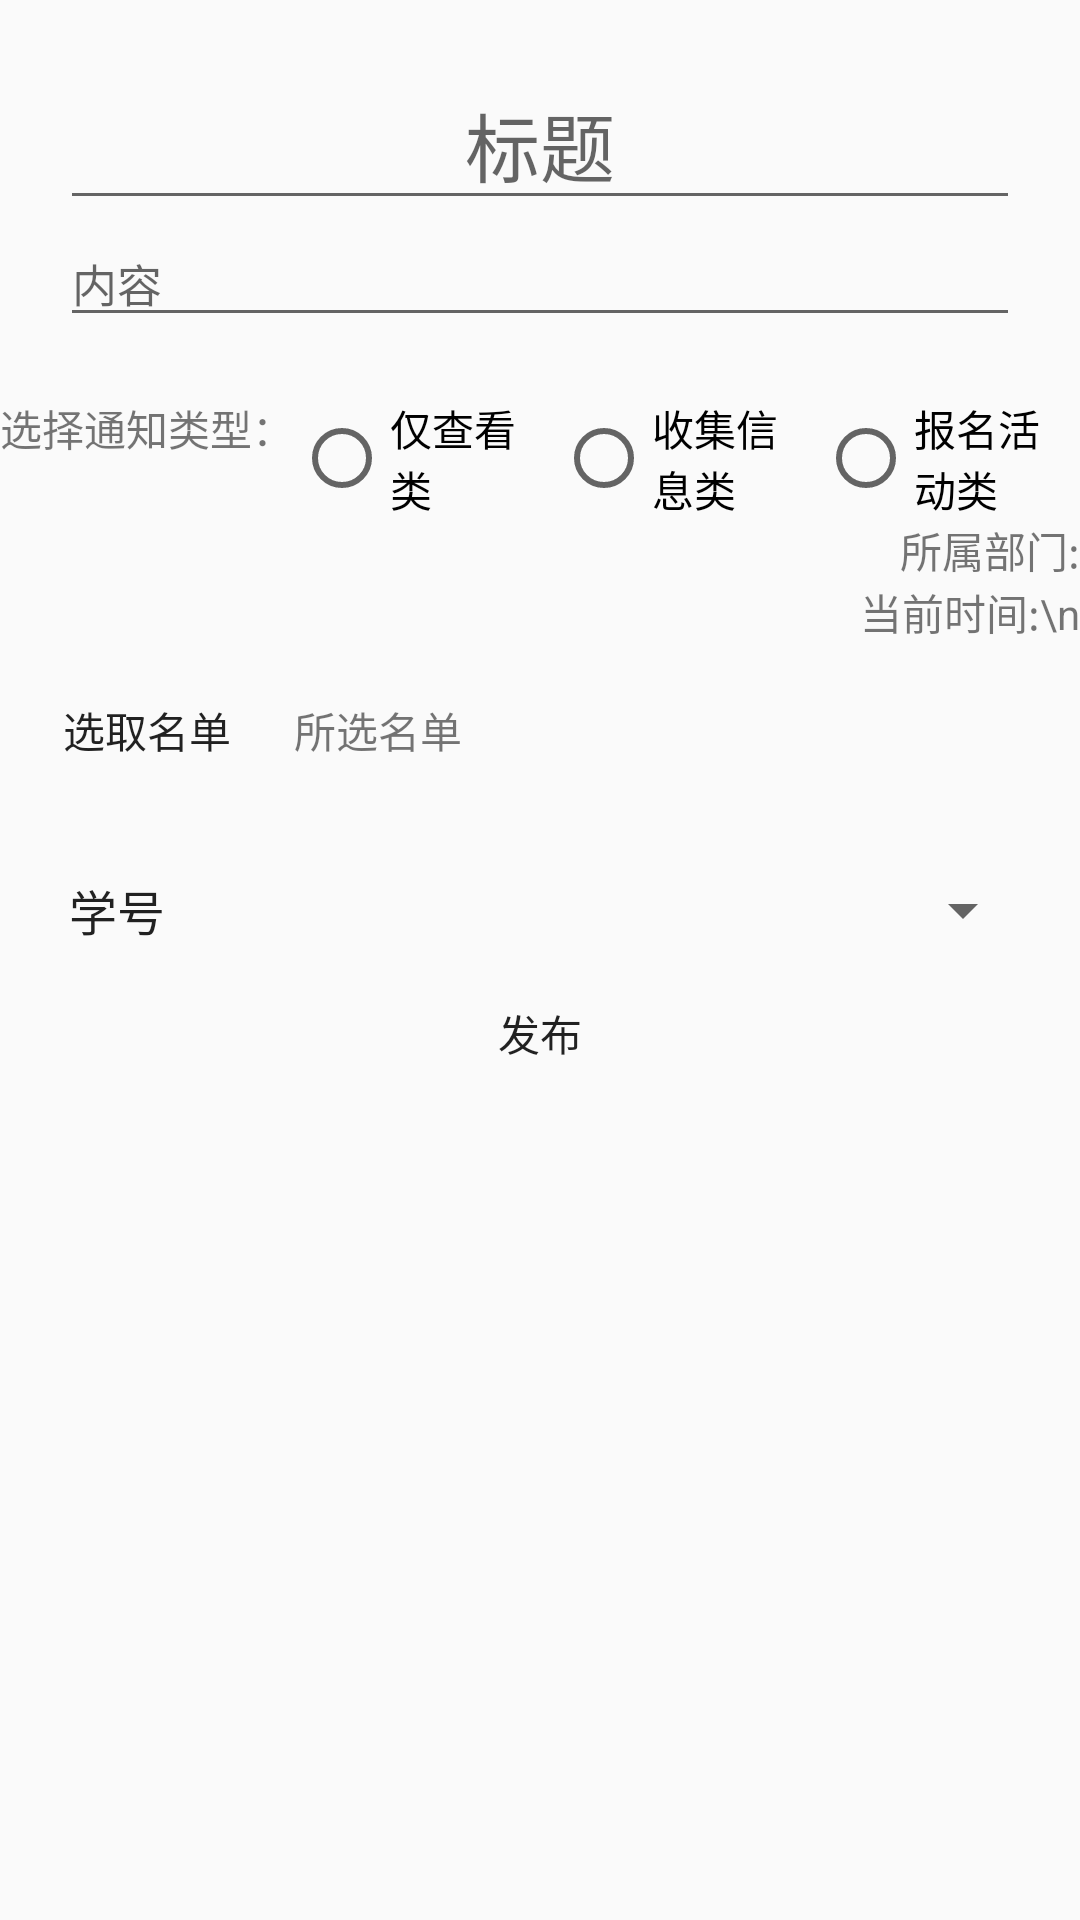

Write the Android layout XML for this screen, with the resource values it uses.
<!-- AndroidManifest.xml: application theme Theme.CampusLink -->
<!-- res/layout/activity_add_message.xml -->
<?xml version="1.0" encoding="utf-8"?>
<LinearLayout xmlns:android="http://schemas.android.com/apk/res/android"
    xmlns:app="http://schemas.android.com/apk/res-auto"
    xmlns:tools="http://schemas.android.com/tools"
    android:layout_width="match_parent"
    android:layout_height="match_parent"
    android:orientation="vertical"
    tools:context=".ui.teacher.tmess.AddMessageActivity">

    <ScrollView
        android:layout_width="match_parent"
        android:layout_height="wrap_content">

        <LinearLayout
            android:id="@+id/amess_ll_layout"
            android:orientation="vertical"
            android:layout_width="match_parent"
            android:layout_height="wrap_content">

        <LinearLayout
            android:background="@drawable/shape_corner"
            android:layout_margin="10dp"
            android:padding="10dp"
            android:orientation="vertical"
            android:layout_width="match_parent"
            android:layout_height="wrap_content">
            <EditText
                android:id="@+id/amess_tv_title"
                android:hint="标题"
                android:gravity="center"
                android:textColor="@color/black"
                android:textSize="25sp"
                android:layout_width="match_parent"
                android:layout_height="wrap_content"/>

            <EditText
                android:id="@+id/amess_tv_content"
                android:hint="内容"
                android:textSize="15sp"
                android:layout_width="match_parent"
                android:layout_height="wrap_content"/>
        </LinearLayout>

            <RadioGroup
                android:id="@+id/amess_rg_define"
                android:orientation="horizontal"
                android:layout_width="match_parent"
                android:layout_height="wrap_content">

                <TextView
                    android:text="选择通知类型："
                    android:layout_width="wrap_content"
                    android:layout_height="wrap_content"/>

                <RadioButton
                    android:id="@+id/amess_rb_mess"
                    android:text="仅查看类"
                    android:tag="mess"
                    android:layout_width="0dp"
                    android:layout_weight="1"
                    android:layout_height="wrap_content"/>

                <RadioButton
                    android:id="@+id/amess_rb_coll"
                    android:text="收集信息类"
                    android:tag="coll"
                    android:layout_width="0dp"
                    android:layout_weight="1"
                    android:layout_height="wrap_content"/>

                <RadioButton
                    android:id="@+id/amess_rb_sign"
                    android:text="报名活动类"
                    android:tag="sign"
                    android:layout_width="0dp"
                    android:layout_weight="1"
                    android:layout_height="wrap_content"/>
            </RadioGroup>

            <TextView
                android:id="@+id/amess_tv_department"
                android:text="所属部门:"
                android:gravity="right"
                android:layout_width="match_parent"
                android:layout_height="wrap_content"/>
            <TextView
                android:id="@+id/amess_tv_time"
                android:text="当前时间:\n"
                android:gravity="right"
                android:layout_width="match_parent"
                android:layout_height="wrap_content"/>
            <LinearLayout
                android:orientation="horizontal"
                android:layout_width="match_parent"
                android:layout_height="wrap_content">
                <Button
                    android:id="@+id/amess_btn_scope"
                    android:text="选取名单"
                    android:layout_margin="5dp"
                    android:background="@drawable/shape_corner"
                    android:layout_width="wrap_content"
                    android:layout_height="wrap_content"/>
                <TextView
                    android:text="所选名单"
                    android:layout_gravity="center"
                    android:layout_width="wrap_content"
                    android:layout_height="wrap_content"/>
            </LinearLayout>
            <TextView
                android:id="@+id/amess_tv_scope"
                android:layout_marginHorizontal="15dp"
                android:layout_width="wrap_content"
                android:layout_height="wrap_content"/>
            <LinearLayout
                android:id="@+id/amess_ll_questions"
                android:orientation="vertical"
                android:layout_width="match_parent"
                android:layout_height="wrap_content">
                <Spinner
                    android:id="@+id/amess_spinner_add"
                    android:entries="@array/infoQuestion"
                    android:layout_width="match_parent"
                    android:layout_marginHorizontal="15dp"
                    android:layout_height="wrap_content"/>


            </LinearLayout>

            <Button
                android:id="@+id/amess_btn_sub"
                android:text="发布"
                android:layout_marginVertical="5dp"
                android:layout_gravity="center_horizontal"
                android:background="@drawable/shape_button"
                android:layout_width="wrap_content"
                android:layout_height="wrap_content"/>
        </LinearLayout>

    </ScrollView>

</LinearLayout>
<!-- resources referenced by this layout -->
<resources>
  <string-array name="infoQuestion">
          <item>学号</item>
          <item>手机号</item>
          <item>电子邮箱</item>
          <item>家庭地址</item>
          <item>填空题</item>
          <item>单选题</item>
          <item>多选题</item>
          <item>时间题</item>
      </string-array>
  <style name="Theme.CampusLink" parent="Theme.MaterialComponents.DayNight.DarkActionBar.Bridge">
          
          <item name="colorPrimary">@color/purple_500</item>
          <item name="colorPrimaryVariant">@color/purple_700</item>
          <item name="colorOnPrimary">@color/white</item>
          
          <item name="colorSecondary">@color/teal_200</item>
          <item name="colorSecondaryVariant">@color/teal_700</item>
          <item name="colorOnSecondary">@color/black</item>
          
          <item name="android:statusBarColor" tools:targetApi="l">?attr/colorPrimaryVariant</item>
          
      </style>
  <!-- not gathered from this repository: default colours our renderer supplied (Android Studio template values) -->
  <color name="purple_500">#FF6200EE</color>
  <color name="purple_700">#FF3700B3</color>
  <color name="teal_200">#FF03DAC5</color>
  <color name="teal_700">#FF018786</color>
  <color name="black">#FF000000</color>
  <color name="white">#FFFFFFFF</color>
</resources>
